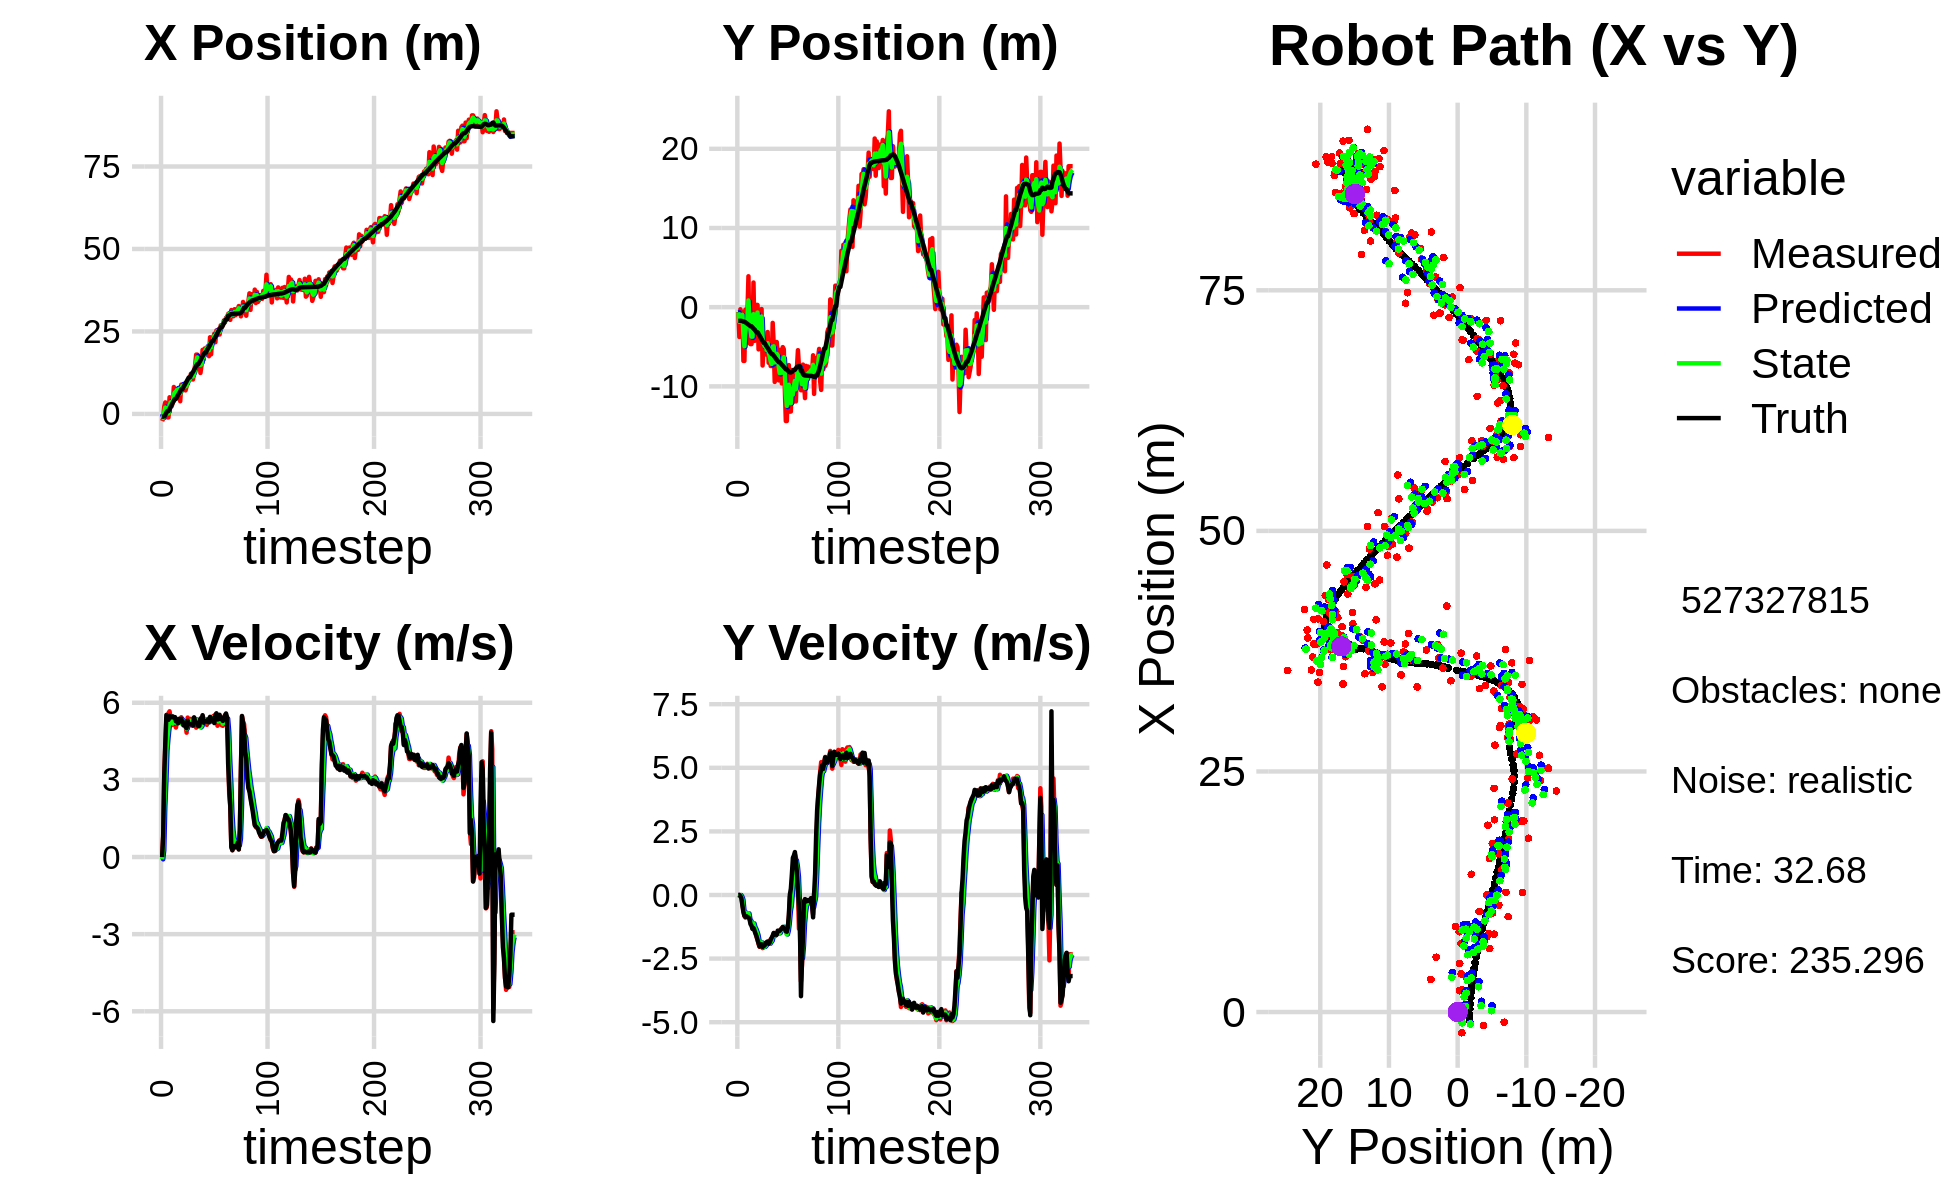

Values plotted in this chart, from the file beside it:
-6.361424920284462770e-02, -2.154515832500655481e+00, 0.000000000000000000e+00, 0.000000000000000000e+00, 0.000000000000000000e+00, 0.000000000000000000e+00, 0.000000000000000000e+00, 0.000000000000000000e+00, -2.263614188258798038e-02, -6.734399144860303554e-01, 0.000000000000000000e+00, 0.000000000000000000e+00, -8.404258490383545999e-01, -1.720562934784164444e+00, 0.000000000000000000e+00, 0.000000000000000000e+00, 0.000000000000000000e+00, -4.880760679952800274e-04
-2.151754260094508542e+00, -6.064295770287920773e-01, 0.000000000000000000e+00, -0.000000000000000000e+00, -2.263614188258798038e-02, -6.734399144860303554e-01, 0.000000000000000000e+00, 0.000000000000000000e+00, -1.116229647853127505e+00, -6.406617414853512660e-01, -8.927050185236354296e-02, 4.120985495491200881e-04, -8.404258490383545999e-01, -1.720562934784164444e+00, 0.000000000000000000e+00, 0.000000000000000000e+00, 0.000000000000000000e+00, 8.490622276440262794e-04
-1.384093940584688154e+00, -3.761910915762076257e+00, 8.069988836959913758e-01, -1.331051626519777877e-03, -1.125156698038363823e+00, -6.406205316303963393e-01, -8.927050185236354296e-02, 4.120985495491200881e-04, -1.230820929171227984e+00, -1.847549871652770959e+00, 2.524933341865150949e-01, -4.066107540424346994e-02, -8.404258490383545999e-01, -1.720562934784164444e+00, 8.000000000000000444e-01, 0.000000000000000000e+00, 8.000000119209289551e-01, 1.649383222684264183e-03
2.220028043048874355e+00, -2.635501539259253456e-01, 3.184995610440064517e+00, -5.253283087974684046e-03, -1.205571595752576552e+00, -1.851615979193195205e+00, 2.524933341865150949e-01, -4.066107540424346994e-02, 5.731223190165877224e-01, -1.124052984842014880e+00, 1.978563946827549547e+00, -2.091856524572381637e-03, -7.006820440195591360e-01, -1.721062293942295263e+00, 3.200000000000000178e+00, -4.299999999999999656e-02, 3.200000047683715820e+00, 1.649383222684264183e-03
3.498019098936868687e+00, -1.383028776615860655e+00, 4.314889765979767589e+00, -9.788858835023030169e-02, 7.709787136993426770e-01, -1.124262170494472191e+00, 1.978563946827549547e+00, -2.091856524572381637e-03, 1.951971051130988011e+00, -1.228713700535518427e+00, 2.917240590010540036e+00, -6.515105543731519733e-02, -2.730582950253818142e-01, -1.730673135748796554e+00, 4.397999999999999687e+00, -1.229999999999999982e-01, 4.400000095367431641e+00, 2.268234081566333771e-02
6.565686765187990215e-01, -5.773881131203983941e-01, 5.389630819341735268e+00, -3.502583024567713643e-01, 2.243695110132041926e+00, -1.235228806079250008e+00, 2.917240590010540036e+00, -6.515105543731519733e-02, 1.583509210382247012e+00, -9.607008362420941250e-01, 4.141394414784622668e+00, -1.754392084576178457e-01, 3.568435908327385331e-01, -1.769357269308119873e+00, 5.525000000000000355e+00, -4.069999999999999729e-01, 5.539999961853027344e+00, 6.489618122577667236e-02
-1.057032585162504867e+00, -6.788230585053192989e+00, 5.325287775556262204e+00, -6.177635161855961066e-01, 1.997648651860709279e+00, -9.782447570878558540e-01, 4.141394414784622668e+00, -1.754392084576178457e-01, 6.600013997830094237e-01, -3.398893245422831555e+00, 4.631313935918575986e+00, -5.816599996261948569e-01, 8.815513852714970122e-01, -1.825686620840013763e+00, 5.453999999999999737e+00, -6.710000000000000409e-01, 5.494999885559082031e+00, 1.154894456267356873e-01
-1.057032585162504867e+00, -6.788230585053192989e+00, 5.597906925418085322e+00, -8.224366042571367164e-01, 1.123132793374867155e+00, -3.457059245385451174e+00, 4.631313935918575986e+00, -5.816599996261948569e-01, 1.427639641003496385e-01, -4.935843184884573631e+00, 5.039463761265606578e+00, -7.093482339730872166e-01, 8.815513852714970122e-01, -1.825686620840013763e+00, 5.336999999999999744e+00, -8.169999999999999485e-01, 5.399000167846679688e+00, 1.458749920129776001e-01
5.048329472852168820e+00, -3.076771361560353690e-01, 5.667714753546499118e+00, -8.889197607893732922e-01, 6.467103402269103185e-01, -5.006778008281882464e+00, 5.039463761265606578e+00, -7.093482339730872166e-01, 2.623274531865792625e+00, -3.024023523987601436e+00, 5.332286664793094211e+00, -6.892364169448383926e-01, 1.498735070092366728e+00, -1.914092885599061100e+00, 5.488999999999999879e+00, -8.599999999999999867e-01, 5.556000232696533203e+00, 1.555718332529067993e-01
3.962033033422104999e+00, -5.153378708937760289e-01, 5.387320759901537137e+00, -8.307697387678621981e-01, 3.156503198345101957e+00, -3.092947165682085497e+00, 5.332286664793094211e+00, -6.892364169448383926e-01, 3.528271690481893152e+00, -1.974654015017877740e+00, 5.389340107979657013e+00, -7.309602190786883558e-01, 2.126496910890947056e+00, -2.012038515387295501e+00, 5.440999999999999837e+00, -8.359999999999999654e-01, 5.504000186920166016e+00, 1.530031114816665649e-01
2.307342141777034783e+00, -5.972066386937883165e-01, 5.135299597460279308e+00, -7.919059761265742070e-01, 4.067205701279858587e+00, -2.047750036925746642e+00, 5.389340107979657013e+00, -7.309602190786883558e-01, 3.270189454810415342e+00, -1.433518085086121996e+00, 5.263479842809327458e+00, -7.275727248709968897e-01, 2.751283288168511643e+00, -2.108505652772914019e+00, 5.432000000000000384e+00, -8.619999999999999885e-01, 5.500000000000000000e+00, 1.530031114816665649e-01
3.387582266995221136e+00, 3.903548224164940184e+00, 5.142730990807118374e+00, -8.219390874138012837e-01, 3.796537439091347998e+00, -1.506275357573221729e+00, 5.263479842809327458e+00, -7.275727248709968897e-01, 3.606431453719818325e+00, 8.475449024758008321e-01, 5.189741769038095143e+00, -7.249813586049667080e-01, 3.376828789991328961e+00, -2.208161370540313584e+00, 5.471000000000000085e+00, -8.850000000000000089e-01, 5.541999816894531250e+00, 1.584850251674652100e-01
8.165886521751170690e+00, -4.549028680912128308e+00, 5.423193084626646510e+00, -8.916225166690751047e-01, 4.125405630623627751e+00, 7.750467666153041391e-01, 5.189741769038095143e+00, -7.249813586049667080e-01, 5.957961673842098627e+00, -1.478007668891702764e+00, 5.337977066047509211e+00, -9.545942932243243195e-01, 3.898797631103395389e+00, -2.294042633640883011e+00, 5.421000000000000263e+00, -9.300000000000000488e-01, 5.500000000000000000e+00, 1.629513651132583618e-01
6.583836674942372014e+00, -4.666809605546640149e+00, 5.437449168901041574e+00, -1.034586799872030394e+00, 6.491759380446849192e+00, -1.573467098214135218e+00, 5.337977066047509211e+00, -9.545942932243243195e-01, 6.536128364696023318e+00, -2.925260518256722619e+00, 5.389681113045184269e+00, -1.018481297119701035e+00, 4.523219704970409261e+00, -2.410789536362951679e+00, 5.440000000000000391e+00, -1.143000000000000016e+00, 5.558000087738037109e+00, 1.880231201648712158e-01
6.583836674942372014e+00, -4.666809605546640149e+00, 5.036788325433026792e+00, -1.152671016626030331e+00, 7.075096476000541479e+00, -3.027108647968692612e+00, 5.389681113045184269e+00, -1.018481297119701035e+00, 6.845282536951851959e+00, -3.720892938394960936e+00, 5.224801959500545934e+00, -1.133582759722138400e+00, 4.523219704970409261e+00, -2.410789536362951679e+00, 5.277000000000000135e+00, -1.205000000000000071e+00, 5.413000106811523438e+00, 2.249762713909149170e-01
7.198138117472031361e+00, -3.550758825914491990e+00, 5.296352334438898524e+00, -1.318490784292010831e+00, 7.367762732901906197e+00, -3.834251214367174754e+00, 5.224801959500545934e+00, -1.133582759722138400e+00, 7.292212782173892904e+00, -3.721171400123203910e+00, 5.254528437787925554e+00, -1.215176731346739203e+00, 5.135087609483560023e+00, -2.548251615441043949e+00, 5.341000000000000192e+00, -1.332000000000000073e+00, 5.505000114440917969e+00, 2.439837604761123657e-01
5.693671293298798730e+00, 3.114758326089589691e+00, 5.302624295731550141e+00, -1.346855117330299167e+00, 7.817665625952685104e+00, -3.842689073257878007e+00, 5.254528437787925554e+00, -1.215176731346739203e+00, 6.853917793969006134e+00, -8.888986096953570559e-01, 5.244312958361510901e+00, -1.119124719086416642e+00, 5.747106194126514467e+00, -2.699695276039541625e+00, 5.203000000000000291e+00, -1.302999999999999936e+00, 5.362999916076660156e+00, 2.487377822399139404e-01
7.837793707771666618e+00, -4.257124828426588792e+00, 5.369500521191693743e+00, -1.363841534143052536e+00, 7.378349089805157135e+00, -1.000811081603998787e+00, 5.244312958361510901e+00, -1.119124719086416642e+00, 7.589949267594617410e+00, -2.429450437137520069e+00, 5.317717469841171329e+00, -1.267148559827310006e+00, 6.244235634516894784e+00, -2.825400875851694416e+00, 5.373000000000000220e+00, -1.407000000000000028e+00, 5.553999900817871094e+00, 2.487377822399139404e-01
3.844799637943202786e+00, -1.869972037048516222e+00, 5.230458559424181253e+00, -1.432211830456896262e+00, 8.121721014578733744e+00, -2.556165293120251203e+00, 5.317717469841171329e+00, -1.267148559827310006e+00, 6.175687845867955161e+00, -2.263472021775129850e+00, 5.207266640361474686e+00, -1.340655697241527111e+00, 6.860049843462725505e+00, -2.990314768374733756e+00, 5.304000000000000270e+00, -1.524000000000000021e+00, 5.519000053405761719e+00, 2.672702074050903320e-01
8.877647518918225344e+00, 2.860134380162430712e-01, 5.436697794739195011e+00, -1.644601817646070163e+00, 6.696414509904102808e+00, -2.397537591499282694e+00, 5.207266640361474686e+00, -1.340655697241527111e+00, 7.692305658594397855e+00, -1.247611879996828321e+00, 5.376254401341811651e+00, -1.451748793262379378e+00, 7.472060799660025232e+00, -3.170667814314985122e+00, 5.381000000000000227e+00, -1.624000000000000110e+00, 5.620999813079833984e+00, 2.937489151954650879e-01
8.877647518918225344e+00, 2.860134380162430712e-01, 5.221054875349564028e+00, -1.757744308821164836e+00, 8.229931098728579641e+00, -1.392786759323066281e+00, 5.376254401341811651e+00, -1.451748793262379378e+00, 8.521071486857286104e+00, -6.775110655476882515e-01, 5.316522759739540582e+00, -1.578224744449879813e+00, 7.472060799660025232e+00, -3.170667814314985122e+00, 5.248999999999999666e+00, -1.764999999999999902e+00, 5.538000106811523438e+00, 3.247456848621368408e-01
8.090754468173788183e+00, -5.329748676652889650e+00, 5.208643608040272710e+00, -1.925055964864142322e+00, 9.052723762831240251e+00, -8.353335399926762328e-01, 5.316522759739540582e+00, -1.578224744449879813e+00, 8.613527144889969733e+00, -2.803397620170159588e+00, 5.240007961067712827e+00, -1.796717629356725077e+00, 8.081479668831763163e+00, -3.370050953081512812e+00, 5.121000000000000441e+00, -1.895000000000000018e+00, 5.460000038146972656e+00, 3.540181219577789307e-01
8.431917429102481876e+00, -1.611709879676807455e+00, 5.288654943871873293e+00, -2.035931189736588820e+00, 9.137527940996740483e+00, -2.983069383105831918e+00, 5.240007961067712827e+00, -1.796717629356725077e+00, 8.817666427196193979e+00, -2.398874269839719187e+00, 5.249282143863946537e+00, -1.894128229386208950e+00, 8.673886895293584587e+00, -3.584538029324806363e+00, 5.232000000000000206e+00, -2.024999999999999911e+00, 5.610000133514404297e+00, 3.674757480621337891e-01
7.128599047586019033e+00, -5.061417085287228668e-01, 5.132421087622523359e+00, -2.001832372086204348e+00, 9.342594641582588011e+00, -2.588287092778339904e+00, 5.249282143863946537e+00, -1.894128229386208950e+00, 8.334687093530503077e+00, -1.690364624738680321e+00, 5.137957653751114684e+00, -1.918566597608571733e+00, 9.273261666689480265e+00, -3.814477252292593601e+00, 5.072000000000000064e+00, -1.981000000000000094e+00, 5.445000171661376953e+00, 3.718878924846649170e-01
8.346038818278978866e+00, -2.353952396392612612e-01, 4.836158764959909817e+00, -1.886279205654532332e+00, 8.848482858905613924e+00, -1.882221284499537628e+00, 5.137957653751114684e+00, -1.918566597608571733e+00, 8.613204161598595476e+00, -1.181609036630531628e+00, 4.988653200250878328e+00, -1.865798256322114268e+00, 9.854381203437393211e+00, -4.041116045808298196e+00, 5.011999999999999567e+00, -1.939999999999999947e+00, 5.374000072479248047e+00, 3.718878924846649170e-01
9.909161567524350289e+00, -7.367614315406648018e+00, 5.423714785076467315e+00, -2.088698058603684959e+00, 9.112069481623683131e+00, -1.368188862262742944e+00, 4.988653200250878328e+00, -1.865798256322114268e+00, 9.483162576341051420e+00, -3.978902830903154886e+00, 5.214494675098521270e+00, -2.053239750571378419e+00, 1.044125711939641121e+01, -4.267401503148334108e+00, 5.301999999999999602e+00, -2.044000000000000039e+00, 5.682000160217285156e+00, 3.676000237464904785e-01
1.029418897623261131e+01, -5.097917186364670172e+00, 5.091749484597293929e+00, -1.979508582242636372e+00, 1.000461204385090319e+01, -4.184226805960292950e+00, 5.214494675098521270e+00, -2.053239750571378419e+00, 1.013359012694747641e+01, -4.573317575395438261e+00, 5.163345906498058469e+00, -2.033643667129492183e+00, 1.104235994854658109e+01, -4.500535296540668639e+00, 5.155999999999999694e+00, -2.012000000000000011e+00, 5.533999919891357422e+00, 3.707861602306365967e-01
1.029418897623261131e+01, -5.097917186364670172e+00, 5.240964609206023361e+00, -2.034496598650386900e+00, 1.064992471759728154e+01, -4.776681942108387702e+00, 5.163345906498058469e+00, -2.033643667129492183e+00, 1.048999536877675887e+01, -4.915864462037808025e+00, 5.191519901638675272e+00, -2.038539108395932775e+00, 1.104235994854658109e+01, -4.500535296540668639e+00, 5.168999999999999595e+00, -1.985000000000000098e+00, 5.537000179290771484e+00, 3.702851533889770508e-01
1.217082107033577643e+01, -4.264056133494221967e+00, 5.372853731893542317e+00, -1.988437784968107636e+00, 1.100914735894062702e+01, -5.119718372877401613e+00, 5.191519901638675272e+00, -2.038539108395932775e+00, 1.154156383657399054e+01, -4.755187883648291702e+00, 5.299547102212602390e+00, -1.994563884779229301e+00, 1.163563120349138558e+01, -4.729895876718829939e+00, 5.166000000000000369e+00, -1.887999999999999901e+00, 5.500000000000000000e+00, 3.544588088989257812e-01
1.109675359765845748e+01, -5.992316530742913372e+00, 5.116178034226502191e+00, -1.845926524261371382e+00, 1.207151854679525016e+01, -4.954644272126214943e+00, 5.299547102212602390e+00, -1.994563884779229301e+00, 1.162495366088299598e+01, -5.397434293817723550e+00, 5.189987799054341266e+00, -1.937411409639992810e+00, 1.222889673690487200e+01, -4.949127958415680872e+00, 5.160999999999999588e+00, -1.864999999999999991e+00, 5.486999988555908203e+00, 3.462652564048767090e-01
1.044399464115781306e+01, -3.140413569261550464e+00, 5.148463842212960273e+00, -1.844797973578697015e+00, 1.214395244078843028e+01, -5.591175434781723297e+00, 5.189987799054341266e+00, -1.937411409639992810e+00, 1.136988241925724452e+01, -4.546374629244477106e+00, 5.135292259236758028e+00, -1.839412913437535435e+00, 1.272292482826065374e+01, -5.127361582553521480e+00, 5.110000000000000320e+00, -1.830999999999999961e+00, 5.427999973297119141e+00, 3.440676033496856689e-01
1.244074094304241562e+01, -7.021374867813998222e+00, 5.404603771030544124e+00, -1.909471297248714006e+00, 1.188341164518092086e+01, -4.730315920588230583e+00, 5.135292259236758028e+00, -1.839412913437535435e+00, 1.214222901129775956e+01, -5.724384808454276552e+00, 5.275193024119999130e+00, -1.907572464244438715e+00, 1.331600534920320733e+01, -5.339317130075103890e+00, 5.432999999999999829e+00, -1.919999999999999929e+00, 5.762000083923339844e+00, 3.396157324314117432e-01
1.480001384015500676e+01, -6.427328155901439466e+00, 5.369717390046685246e+00, -1.897145778861848209e+00, 1.266974831370975885e+01, -5.915142054878720579e+00, 5.275193024119999130e+00, -1.907572464244438715e+00, 1.364061474388660855e+01, -6.133546289684353781e+00, 5.364202567134686461e+00, -1.912338530524217761e+00, 1.393560755242964611e+01, -5.558457183286020786e+00, 5.291000000000000369e+00, -1.870000000000000107e+00, 5.611999988555908203e+00, 3.396157324314117432e-01
1.797686636434267626e+01, -7.429868028865585394e+00, 5.031686516764442452e+00, -1.739857907366326506e+00, 1.417703500060007649e+01, -6.324780142736775801e+00, 5.364202567134686461e+00, -1.912338530524217761e+00, 1.589608725017189705e+01, -6.795686985389845169e+00, 5.295114195206954477e+00, -1.844622335314920036e+00, 1.454008638855515834e+01, -5.766788529774160565e+00, 5.225999999999999979e+00, -1.760999999999999899e+00, 5.514999866485595703e+00, 3.329106569290161133e-01
1.797686636434267626e+01, -7.429868028865585394e+00, 5.281375403002566138e+00, -1.734806912081775732e+00, 1.642559866969259375e+01, -6.980149218921336995e+00, 5.295114195206954477e+00, -1.844622335314920036e+00, 1.713069907845957474e+01, -7.171532379428352755e+00, 5.321770622259965222e+00, -1.796570211990245580e+00, 1.503974878822544348e+01, -5.931129979182426126e+00, 5.219000000000000306e+00, -1.679000000000000048e+00, 5.481999874114990234e+00, 3.173729181289672852e-01
1.431596064584412709e+01, -1.984340714217249557e+00, 5.117356845421608291e+00, -1.621136405196466734e+00, 1.766287614068557232e+01, -7.351189400627377246e+00, 5.321770622259965222e+00, -1.796570211990245580e+00, 1.613808103107531267e+01, -5.025187994444101136e+00, 5.149292729129182788e+00, -1.626888451266462976e+00, 1.503974878822544348e+01, -5.931129979182426126e+00, 5.091999999999999638e+00, -1.602000000000000091e+00, 5.337999820709228516e+00, 3.067899942398071289e-01
1.596905472888850319e+01, -4.615865038479673110e+00, 5.142212407021299114e+00, -1.512366685810899058e+00, 1.665301030398823201e+01, -5.187876839570747300e+00, 5.149292729129182788e+00, -1.626888451266462976e+00, 1.634186501924826018e+01, -4.942979198271188146e+00, 5.131281112527556587e+00, -1.556807968864987624e+00, 1.562926638123077083e+01, -6.116941021652745114e+00, 5.102999999999999758e+00, -1.491000000000000103e+00, 5.316999912261962891e+00, 2.860427200794219971e-01
1.241674864270182255e+01, -9.441073463753436812e+00, 5.155324797087677879e+00, -1.496011552151124357e+00, 1.685499313050101478e+01, -5.098659995157686531e+00, 5.131281112527556587e+00, -1.556807968864987624e+00, 1.483911640232120810e+01, -6.971957832385218268e+00, 5.042038883298626928e+00, -1.595497104318194470e+00, 1.621457827111890282e+01, -6.289394901534611115e+00, 5.389999999999999680e+00, -1.566000000000000059e+00, 5.611999988555908203e+00, 2.824304997920989990e-01
1.467565214662694473e+01, -6.535946474833026265e+00, 5.190006052756118038e+00, -1.502080175377825455e+00, 1.534332029065107150e+01, -7.131507542817037582e+00, 5.042038883298626928e+00, -1.595497104318194470e+00, 1.504300884300322316e+01, -6.876442693297636133e+00, 5.096781729992460264e+00, -1.536162796596963975e+00, 1.683192789532580491e+01, -6.468756722858676866e+00, 5.275999999999999801e+00, -1.532999999999999918e+00, 5.493999958038330078e+00, 2.817203104496002197e-01
1.940980780129454786e+01, -4.399889276797068760e+00, 5.479649588791733805e+00, -1.532821266561567475e+00, 1.555268701600246928e+01, -7.030058972957332841e+00, 5.096781729992460264e+00, -1.536162796596963975e+00, 1.731333654656032550e+01, -5.894470883563643682e+00, 5.363496214594441369e+00, -1.492209666834434900e+00, 1.744740068935127297e+01, -6.646390960982539120e+00, 5.516000000000000014e+00, -1.560999999999999943e+00, 5.731999874114990234e+00, 2.727581262588500977e-01
1.645035958271439114e+01, -6.042882965522855088e+00, 5.391050678615006753e+00, -1.508037511412178455e+00, 1.784968616801976893e+01, -6.043691850247086883e+00, 5.363496214594441369e+00, -1.492209666834434900e+00, 1.721411050613820493e+01, -6.043480701882832484e+00, 5.345958426403845110e+00, -1.500308050406399030e+00, 1.796476328389182342e+01, -6.789326237505014738e+00, 5.224000000000000199e+00, -1.401000000000000023e+00, 5.408999919891357422e+00, 2.727581262588500977e-01
1.982866036867849147e+01, -9.244948433344017502e+00, 5.279162742330191449e+00, -1.416897178958465453e+00, 1.774870634877859032e+01, -6.193511506923472076e+00, 5.345958426403845110e+00, -1.500308050406399030e+00, 1.869236121429273467e+01, -7.507340707034152238e+00, 5.361266182761299959e+00, -1.508631360037321123e+00, 1.856706774261666126e+01, -6.951438949741958417e+00, 5.269000000000000128e+00, -1.423000000000000043e+00, 5.458000183105468750e+00, 2.622146308422088623e-01
1.982866036867849147e+01, -9.244948433344017502e+00, 5.308885522681883629e+00, -1.421882010728129586e+00, 1.922848783256886307e+01, -7.658203843037884262e+00, 5.361266182761299959e+00, -1.508631360037321123e+00, 1.950018613931304046e+01, -8.335717139598504133e+00, 5.349851771008609980e+00, -1.493700096365896401e+00, 1.856706774261666126e+01, -6.951438949741958417e+00, 5.288000000000000256e+00, -1.405999999999999917e+00, 5.471000194549560547e+00, 2.616887390613555908e-01
1.997632920720113603e+01, -5.369679140255230188e+00, 5.139879543643180781e+00, -1.353094189290549698e+00, 2.003517131641390137e+01, -8.485087149235093662e+00, 5.349851771008609980e+00, -1.493700096365896401e+00, 2.000393590341937511e+01, -7.136578298080435090e+00, 5.250005307523556652e+00, -1.372226606912734015e+00, 1.917326891417682333e+01, -7.113533543037704909e+00, 5.262999999999999901e+00, -1.358000000000000096e+00, 5.434999942779541016e+00, 2.574136555194854736e-01
1.984326121996685188e+01, -9.627368020043011398e+00, 5.306270500091469167e+00, -1.303377090251617521e+00, 2.052893643417172953e+01, -7.273800958771708736e+00, 5.250005307523556652e+00, -1.372226606912734015e+00, 2.021846439011085295e+01, -8.279642847528247529e+00, 5.261334822320166360e+00, -1.380312424069144450e+00, 1.977772676951478559e+01, -7.271159218925745904e+00, 5.339999999999999858e+00, -1.326999999999999957e+00, 5.502999782562255859e+00, 2.408611327409744263e-01
1.750330412429102012e+01, -5.041724250971969745e+00, 5.385411873002627914e+00, -1.286743930853519569e+00, 2.074459787234286878e+01, -8.417674089935161419e+00, 5.261334822320166360e+00, -1.380312424069144450e+00, 1.927436015102788858e+01, -6.959047283390632721e+00, 5.247251917402399712e+00, -1.277270373711859142e+00, 2.028913271390537076e+01, -7.397268818589167516e+00, 5.240000000000000213e+00, -1.254000000000000004e+00, 5.388000011444091797e+00, 2.345343232154846191e-01
2.324309480221479873e+01, -5.308188246902132867e+00, 5.409896805697779421e+00, -1.287531012900596794e+00, 1.979908534276813015e+01, -7.086774320761819013e+00, 5.247251917402399712e+00, -1.277270373711859142e+00, 2.136817655388110282e+01, -6.325938164446133882e+00, 5.399001917109155002e+00, -1.250130283113427776e+00, 2.089476454264782035e+01, -7.541862534662012507e+00, 5.450999999999999623e+00, -1.296999999999999931e+00, 5.603000164031982422e+00, 2.336487770080566406e-01
1.805471313002195899e+01, -1.029240898926207670e+01, 5.378766244170900990e+00, -1.280122079818425851e+00, 2.190807674559201956e+01, -6.450951192757476527e+00, 5.399001917109155002e+00, -1.250130283113427776e+00, 2.015654657335228706e+01, -8.107567894540903097e+00, 5.303740970851534620e+00, -1.329821379638876921e+00, 2.151964914769217074e+01, -7.691608951775725345e+00, 5.405000000000000249e+00, -1.324999999999999956e+00, 5.565000057220458984e+00, 2.336487770080566406e-01
2.297851955869436935e+01, -1.437750677979133407e+01, 5.350294111263190544e+00, -1.378397249269077252e+00, 2.068692067043744132e+01, -8.240550032504790678e+00, 5.303740970851534620e+00, -1.329821379638876921e+00, 2.172959609383246615e+01, -1.086774291396631753e+01, 5.375927584455707731e+00, -1.465307589206924943e+00, 2.213424360782974887e+01, -7.850918815728058497e+00, 5.299000000000000377e+00, -1.427000000000000046e+00, 5.487999916076660156e+00, 2.521470189094543457e-01
2.297851955869436935e+01, -1.437750677979133407e+01, 5.481311259755989873e+00, -1.523137994206528623e+00, 2.226718885227803568e+01, -1.101427367288700943e+01, 5.375927584455707731e+00, -1.465307589206924943e+00, 2.259271774604963312e+01, -1.246510846444046194e+01, 5.441155295691121552e+00, -1.551369324527432481e+00, 2.213424360782974887e+01, -7.850918815728058497e+00, 5.363000000000000433e+00, -1.445000000000000062e+00, 5.554999828338623047e+00, 2.710402607917785645e-01
2.431938505197014777e+01, -1.017514042744517866e+01, 5.255308494663829322e+00, -1.342202037150678429e+00, 2.313683327561874492e+01, -1.262024539689320513e+01, 5.441155295691121552e+00, -1.551369324527432481e+00, 2.367031782159166298e+01, -1.157058948275503951e+01, 5.380127312398465200e+00, -1.401388450877927294e+00, 2.274722254259644316e+01, -8.019120263446218644e+00, 5.208999999999999631e+00, -1.274999999999999911e+00, 5.362999916076660156e+00, 2.500538527965545654e-01
2.171360683474587105e+01, -7.313618586966642354e+00, 5.536701322960920990e+00, -9.162326843516864772e-01, 2.420833055283150870e+01, -1.171072832784283158e+01, 5.380127312398465200e+00, -1.401388450877927294e+00, 2.307796047927160998e+01, -9.802304685470179635e+00, 5.398164971105853915e+00, -1.082810618051000429e+00, 2.324919283362663691e+01, -8.140960739314561323e+00, 5.519999999999999574e+00, -7.830000000000000293e-01, 5.576000213623046875e+00, 1.639972627162933350e-01
2.531347775450789328e+01, -1.319703726603696836e+01, 5.463388489998705744e+00, -8.175981215365005217e-02, 2.361777697638219564e+01, -9.910585747275279189e+00, 5.398164971105853915e+00, -1.082810618051000429e+00, 2.438995018752927635e+01, -1.130372768941159656e+01, 5.466094051816035027e+00, -6.341004094677327174e-01, 2.387830698491799453e+01, -8.235036419738921865e+00, 5.589999999999999858e+00, 1.499999999999999944e-02, 5.590000152587890625e+00, 1.496392022818326950e-02
2.535276651364374700e+01, -1.317579417138610332e+01, 5.106428107865211174e+00, -7.641788674546136362e-02, 2.493655959271087852e+01, -1.136713773035836894e+01, 5.466094051816035027e+00, -6.341004094677327174e-01, 2.511795699773190549e+01, -1.212966818644376588e+01, 5.306700012829129953e+00, -3.850167240566712001e-01, 2.451581347014714751e+01, -8.241375493458043877e+00, 5.349999999999999645e+00, 2.530000000000000027e-01, 5.355999946594238281e+00, -7.864268124103546143e-02
2.421921169730190826e+01, -7.934711086029377469e+00, 5.294584938726766055e+00, 4.172408763980513524e-01, 2.564862699901481946e+01, -1.216816985884943314e+01, 5.306700012829129953e+00, -3.850167240566712001e-01, 2.499865445846358014e+01, -1.034254513072012571e+01, 5.269495751916853266e+00, 9.612142694936265386e-02, 2.513026487860057756e+01, -8.187123344861577223e+00, 5.360000000000000320e+00, 8.139999999999999458e-01, 5.421999931335449219e+00, -7.864268124103546143e-02
2.405860364408428964e+01, -1.201968889065772217e+01, 5.402889032883573250e+00, 1.050146730682734564e+00, 2.552560403365526653e+01, -1.033293298802519011e+01, 5.269495751916853266e+00, 9.612142694936265386e-02, 2.486177163390130573e+01, -1.103191549343462796e+01, 5.299519067462266086e+00, 5.467966863567115254e-01, 2.565080225453798235e+01, -8.085502194293512801e+00, 5.530999999999999694e+00, 1.461000000000000076e+00, 5.721000194549560547e+00, -1.919739991426467896e-01
2.683303439622965314e+01, -8.627192186233660465e+00, 5.423444744323313138e+00, 1.484714698342783912e+00, 2.539172354064753279e+01, -1.097723582479895654e+01, 5.299519067462266086e+00, 5.467966863567115254e-01, 2.604951823096901364e+01, -9.955483140216157878e+00, 5.389398815491345474e+00, 1.062546397070998516e+00, 2.627795565092111474e+01, -7.912509011282877758e+00, 5.373999999999999666e+00, 1.552000000000000046e+00, 5.593999862670898438e+00, -2.672117352485656738e-01
2.683303439622965314e+01, -8.627192186233660465e+00, 5.121897107137027838e+00, 1.606734063726185768e+00, 2.658845811251814695e+01, -9.849228500509058293e+00, 5.389398815491345474e+00, 1.062546397070998516e+00, 2.669383828229305422e+01, -9.308199739443086429e+00, 5.269418556665752540e+00, 1.357696890358083497e+00, 2.627795565092111474e+01, -7.912509011282877758e+00, 5.365000000000000213e+00, 1.687999999999999945e+00, 5.624000072479248047e+00, -3.039768338203430176e-01
2.668573509153369372e+01, -1.189971117833468739e+01, 5.104251201553046791e+00, 1.460171508235283522e+00, 2.722078013795962903e+01, -9.172430050407278657e+00, 5.269418556665752540e+00, 1.357696890358083497e+00, 2.697401345803945105e+01, -1.033965125391264905e+01, 5.180205158904994001e+00, 1.361513202423269009e+00, 2.689429724189786697e+01, -7.720931100107569556e+00, 5.293000000000000149e+00, 1.292999999999999927e+00, 5.448999881744384766e+00, -2.786282002925872803e-01
2.833886760453835052e+01, -7.678536416505582274e+00, 5.387648759997753167e+00, 7.672052423920767694e-01, 2.749203397392994930e+01, -1.020349993367032226e+01, 5.180205158904994001e+00, 1.361513202423269009e+00, 2.788138419413180813e+01, -9.133222733019405126e+00, 5.296194521990529758e+00, 1.106062475260038536e+00, 2.750140917277271413e+01, -7.556954907435343927e+00, 5.431000000000000050e+00, 8.940000000000000169e-01, 5.504000186920166016e+00, -1.414497643709182739e-01
2.773403784651153359e+01, -5.430801438287208072e+00, 5.518472663924925747e+00, 1.973363776503159750e-01, 2.841100364633086173e+01, -9.022616485493401228e+00, 5.296194521990529758e+00, 1.106062475260038536e+00, 2.810812919358506079e+01, -7.498270532311853920e+00, 5.385407834096220370e+00, 7.102353697790899645e-01, 2.812744677043400188e+01, -7.472264336469229384e+00, 5.493999999999999773e+00, 1.940000000000000058e-01, 5.497000217437744141e+00, -3.574400767683982849e-02
... 272 more rows
